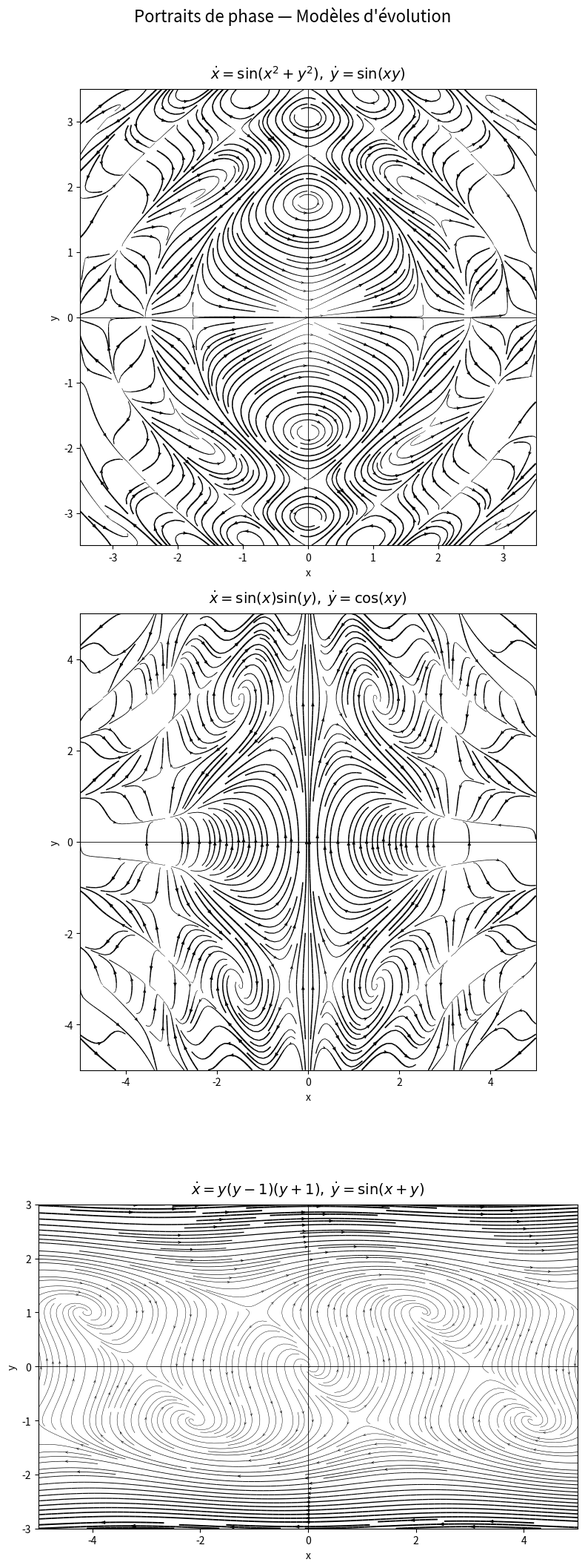

This figure's Python source:
"""
Portraits de phase de trois systèmes d'équations différentielles ordinaires (EDO).

Systèmes reproduits à partir de l'illustration euler.jpg :
  1) ẋ = sin(x² + y²),  ẏ = sin(xy)
  2) ẋ = sin(x)·sin(y), ẏ = cos(xy)
  3) ẋ = y(y-1)(y+1),   ẏ = sin(x+y)

Utilise matplotlib pour tracer les lignes de courant (streamplot).
"""

import numpy as np
import matplotlib.pyplot as plt


# ---------------------------------------------------------------------------
# Définition des trois systèmes
# ---------------------------------------------------------------------------

def systeme_1(x, y):
    """ẋ = sin(x² + y²), ẏ = sin(xy)"""
    dx = np.sin(x**2 + y**2)
    dy = np.sin(x * y)
    return dx, dy


def systeme_2(x, y):
    """ẋ = sin(x)·sin(y), ẏ = cos(xy)"""
    dx = np.sin(x) * np.sin(y)
    dy = np.cos(x * y)
    return dx, dy


def systeme_3(x, y):
    """ẋ = y(y-1)(y+1), ẏ = sin(x+y)"""
    dx = y * (y - 1) * (y + 1)
    dy = np.sin(x + y)
    return dx, dy


# ---------------------------------------------------------------------------
# Configuration des tracés
# ---------------------------------------------------------------------------

systemes = [
    {
        "nom": r"$\dot{x} = \sin(x^2+y^2),\;\dot{y} = \sin(xy)$",
        "func": systeme_1,
        "xlim": (-3.5, 3.5),
        "ylim": (-3.5, 3.5),
        "densite": 3.0,
    },
    {
        "nom": r"$\dot{x} = \sin(x)\sin(y),\;\dot{y} = \cos(xy)$",
        "func": systeme_2,
        "xlim": (-5, 5),
        "ylim": (-5, 5),
        "densite": 3.0,
    },
    {
        "nom": r"$\dot{x} = y(y-1)(y+1),\;\dot{y} = \sin(x+y)$",
        "func": systeme_3,
        "xlim": (-5, 5),
        "ylim": (-3, 3),
        "densite": 3.0,
    },
]


def tracer_portrait(ax, systeme, n_points=500):
    """Trace le portrait de phase d'un système sur l'axe donné."""
    xlim = systeme["xlim"]
    ylim = systeme["ylim"]
    x = np.linspace(xlim[0], xlim[1], n_points)
    y = np.linspace(ylim[0], ylim[1], n_points)
    X, Y = np.meshgrid(x, y)

    DX, DY = systeme["func"](X, Y)

    # Normaliser la vitesse pour la coloration
    speed = np.sqrt(DX**2 + DY**2)
    # Éviter division par zéro pour le line-width
    speed_safe = np.where(speed == 0, 1e-10, speed)

    # Épaisseur de ligne proportionnelle à la vitesse (entre 0.3 et 1.5)
    lw = 0.3 + 1.2 * speed / speed_safe.max()

    ax.streamplot(
        X, Y, DX, DY,
        color="black",
        linewidth=lw,
        density=systeme["densite"],
        arrowsize=0.5,
        arrowstyle="->",
    )

    # Axes x et y passant par l'origine
    ax.axhline(0, color="black", linewidth=0.6)
    ax.axvline(0, color="black", linewidth=0.6)

    ax.set_xlim(xlim)
    ax.set_ylim(ylim)
    ax.set_aspect("equal")
    ax.set_title(systeme["nom"], fontsize=14, pad=10)
    ax.set_xlabel("x")
    ax.set_ylabel("y")


# ---------------------------------------------------------------------------
# Tracé principal
# ---------------------------------------------------------------------------

def main():
    fig, axes = plt.subplots(3, 1, figsize=(8, 22))
    fig.suptitle("Portraits de phase — Modèles d'évolution", fontsize=16, y=0.98)

    for ax, sys in zip(axes, systemes):
        tracer_portrait(ax, sys)

    plt.tight_layout(rect=[0, 0, 1, 0.97])
    plt.savefig("phase_portraits.png", dpi=200, bbox_inches="tight")
    print("Figure sauvegardée dans phase_portraits.png")
    plt.show()


if __name__ == "__main__":
    main()
